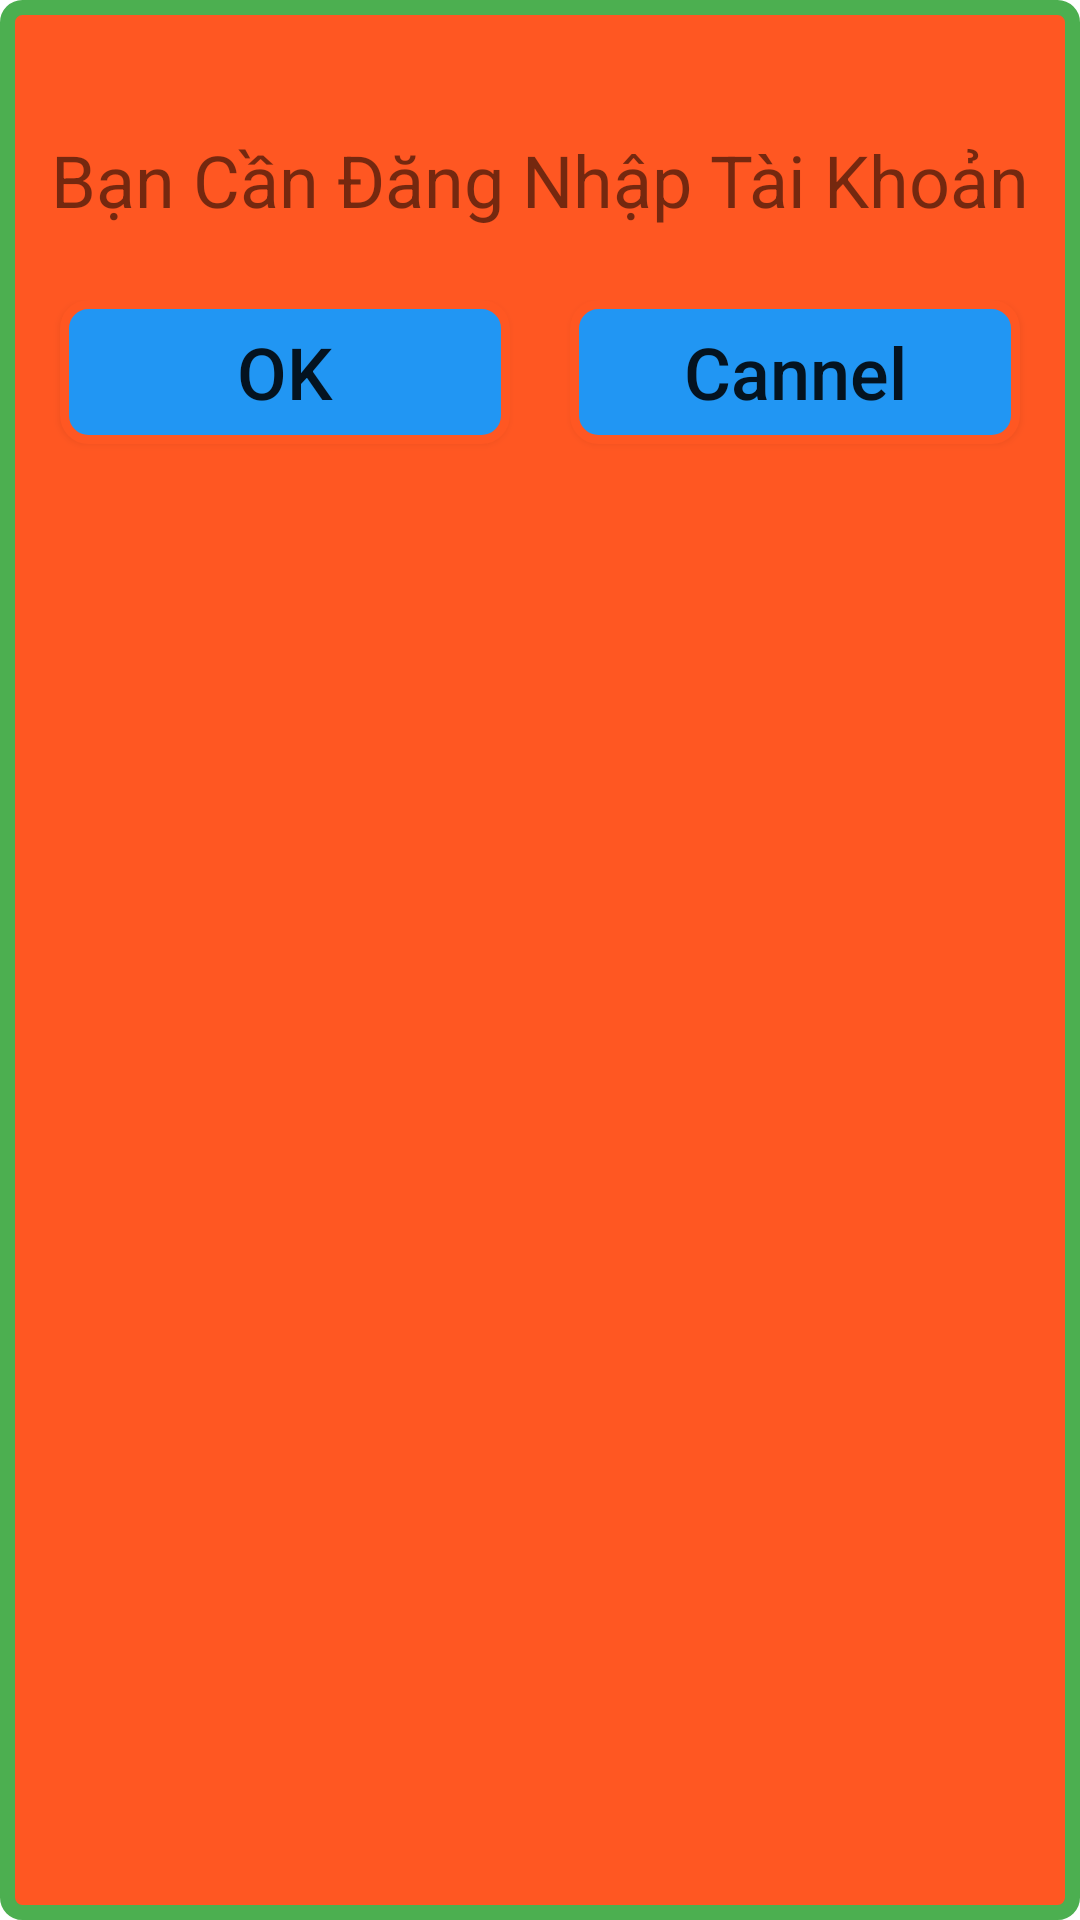

Here is an Android app screen rendered from its layout file. Give the layout XML and the strings, colors and styles it references.
<!-- AndroidManifest.xml: application theme AppTheme -->
<!-- res/layout/dialog_tb_login.xml -->
<LinearLayout
    xmlns:android="http://schemas.android.com/apk/res/android"
    android:layout_width="match_parent"
    android:background="@drawable/custorm_dialog"
    android:orientation="vertical"
    android:layout_height="200dp">
    <TextView
        android:paddingTop="20dp"
        android:text="Bạn Cần Đăng Nhập Tài Khoản"
        android:textSize="24sp"
        android:gravity="center"
        android:layout_width="match_parent"
        android:layout_height="80dp"/>
    <LinearLayout
        android:layout_width="match_parent"
        android:weightSum="2"
        android:layout_marginTop="10dp"
        android:layout_height="100dp">
        <Button
            android:id="@+id/btn_ok"
            android:text="OK"
            android:background="@drawable/custorm_btn"
            android:layout_marginLeft="10dp"
            android:textSize="24sp"
            android:textAllCaps="false"
            android:layout_width="150dp"
            android:layout_height="wrap_content"/>
        <Button
            android:id="@+id/btn_cal"
            android:text="Cannel"
            android:textAllCaps="false"
           android:layout_marginLeft="20dp"
            android:textSize="24sp"
            android:background="@drawable/custorm_btn"
            android:layout_width="150dp"
            android:layout_height="wrap_content"/>
    </LinearLayout>


</LinearLayout>
<!-- resources referenced by this layout -->
<resources>
  <!-- drawable custorm_btn (drawable) -->
  <?xml version="1.0" encoding="utf-8"?>
  <shape xmlns:android="http://schemas.android.com/apk/res/android"
      android:shape="rectangle">
      <solid android:color="#2196F3"/>
  
      <corners  android:bottomLeftRadius="8dp"
          android:bottomRightRadius="8dp"
          android:topLeftRadius="8dp"
          android:topRightRadius="8dp"
          />
      <padding android:bottom="1dp"
          android:top="1dp"
          android:left="1dp"
          android:right="1dp"
          />
      <stroke android:color="#FF5722"
          android:width="3dp"
          />
  
  </shape>
  <!-- drawable custorm_dialog (drawable) -->
  <?xml version="1.0" encoding="utf-8"?>
  <shape xmlns:android="http://schemas.android.com/apk/res/android"
      android:shape="rectangle">
      <solid android:color="#FF5722"/>
      <size  android:height="300dp"
          android:width="550dp"
          />
      <corners  android:bottomLeftRadius="5dp"
          android:bottomRightRadius="5dp"
          android:topLeftRadius="5dp"
          android:topRightRadius="5dp"
          />
      <padding android:bottom="10dp"
          android:top="10dp"
          android:left="10dp"
          android:right="10dp"
          />
      <stroke android:color="#4CAF50"
          android:width="5dp"
          />
  
  </shape>
  <style name="AppTheme" parent="Theme.MaterialComponents.Light.NoActionBar">
          
          <item name="colorPrimary">@color/colorPrimary</item>
          <item name="colorPrimaryDark">@color/colorPrimaryDark</item>
          <item name="colorAccent">@color/colorAccent</item>
  
      </style>
  <!-- not gathered from this repository: default colours our renderer supplied (Android Studio template values) -->
  <color name="colorPrimary">#FF6200EE</color>
  <color name="colorPrimaryDark">#FF3700B3</color>
  <color name="colorAccent">#FF03DAC5</color>
</resources>
